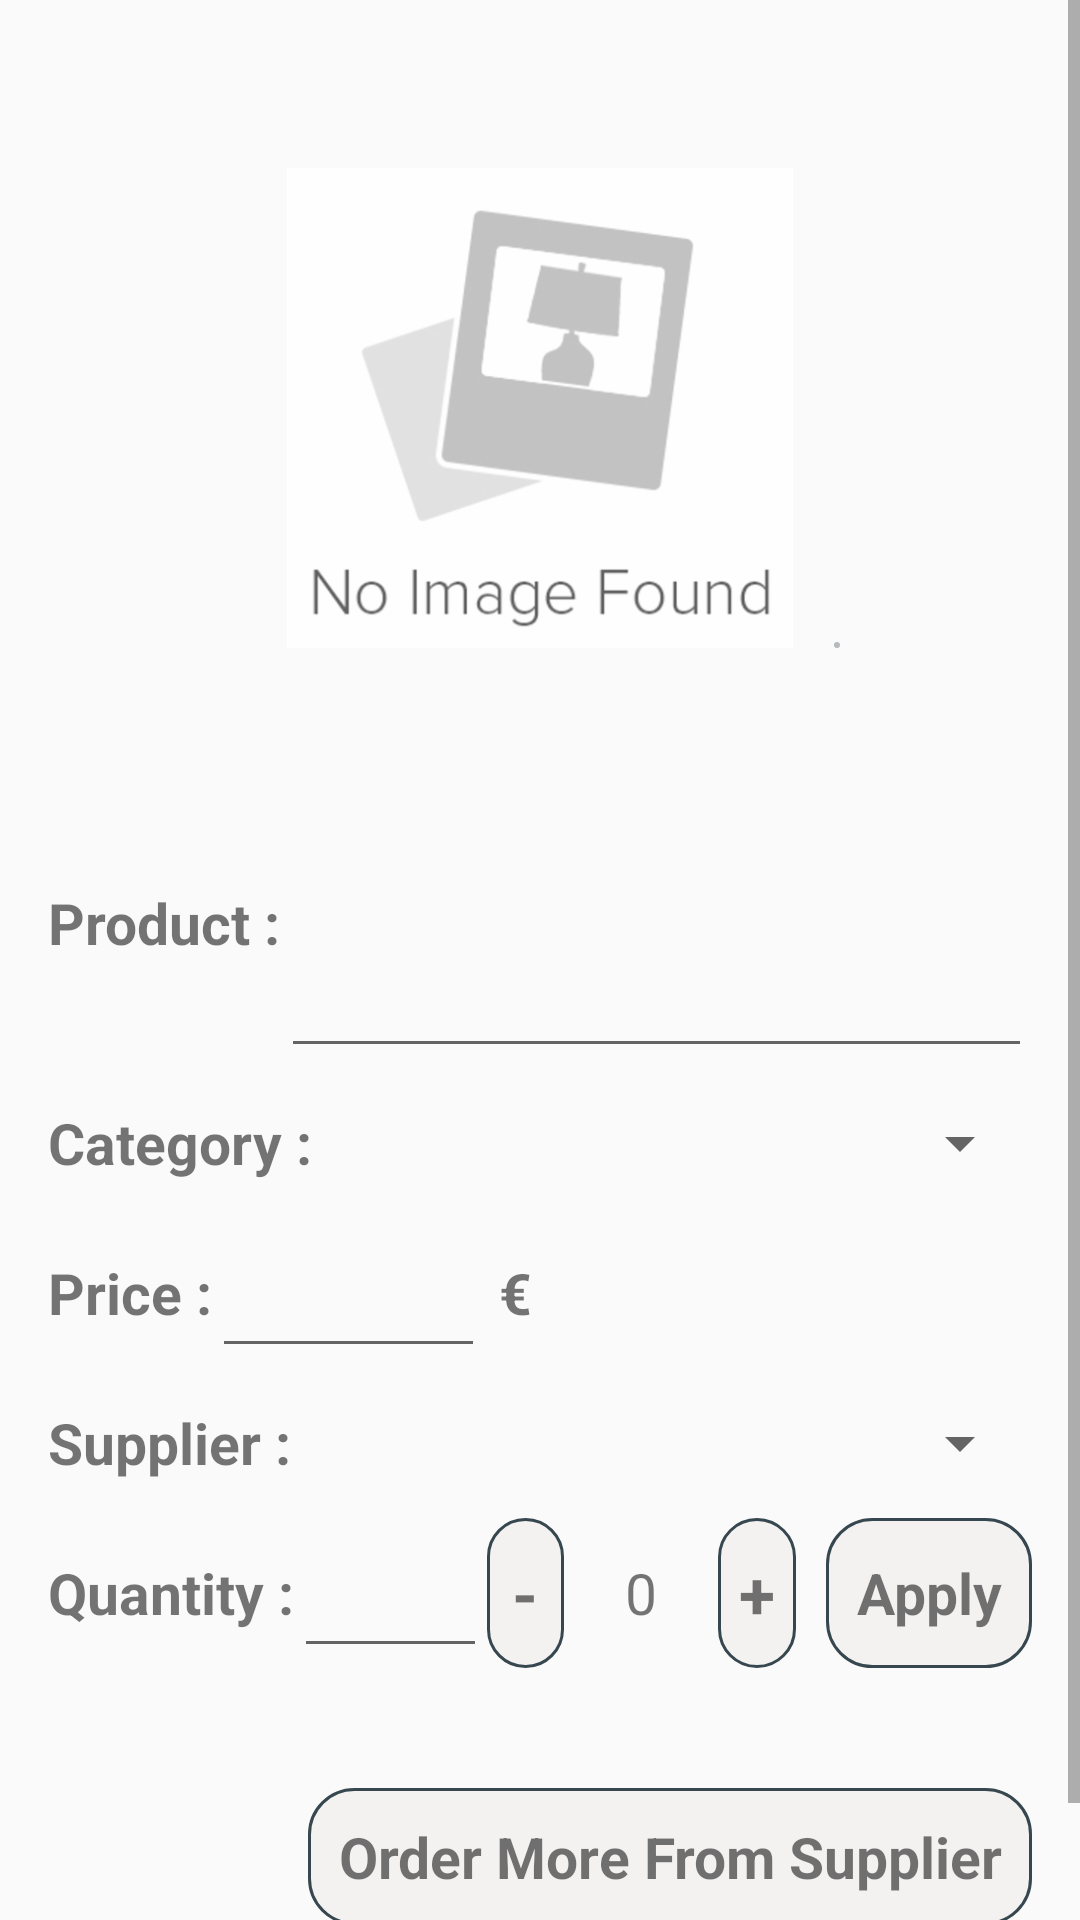

The Android layout XML behind this screen, and the referenced resources:
<!-- AndroidManifest.xml: activity theme AppTheme -->
<!-- res/layout/activity_add_edit.xml -->
<?xml version="1.0" encoding="utf-8"?>
<LinearLayout xmlns:android="http://schemas.android.com/apk/res/android"
    xmlns:tools="http://schemas.android.com/tools"
    android:layout_width="match_parent"
    android:layout_height="match_parent"
    android:focusable="true"
    android:focusableInTouchMode="true"
    android:orientation="vertical">

    <ScrollView
        android:layout_width="match_parent"
        android:layout_height="match_parent"
        android:fitsSystemWindows="true">

        <LinearLayout
            android:layout_width="match_parent"
            android:layout_height="match_parent"
            android:layout_margin="@dimen/list_item_space_big"
            android:orientation="vertical">

            <RelativeLayout
                android:layout_width="@dimen/add_edit_photo_height"
                android:layout_height="@dimen/add_edit_photo_width"
                android:layout_gravity="center"
                android:layout_margin="@dimen/list_item_space_extreme_big">

                <ImageView
                    android:id="@+id/addEditPhoto"
                    android:layout_width="@dimen/add_edit_photo_height"
                    android:layout_height="@dimen/add_edit_photo_width"
                    android:src="@drawable/nophoto" />

                <ImageView
                    android:id="@+id/addEditAddPhoto"
                    android:layout_width="wrap_content"
                    android:layout_height="wrap_content"
                    android:layout_alignParentBottom="true"
                    android:layout_alignParentRight="true"
                    android:alpha="0.35"
                    android:background="@drawable/button_custom"
                    android:clickable="true"
                    android:src="@drawable/ic_photo_camera" />

            </RelativeLayout>

            

            <LinearLayout
                android:layout_width="match_parent"
                android:layout_height="wrap_content"
                android:orientation="horizontal">

                <TextView
                    android:layout_width="wrap_content"
                    android:layout_height="wrap_content"
                    android:text="@string/product"
                    android:textSize="@dimen/list_item_text_big"
                    android:textStyle="bold" />

                <EditText
                    android:id="@+id/addEditProductName"
                    android:layout_width="match_parent"
                    android:layout_height="100dp"
                    android:textSize="@dimen/list_item_text_big" />
            </LinearLayout>

            

            <LinearLayout
                android:layout_width="match_parent"
                android:layout_height="@dimen/add_edit_line_height"
                android:gravity="center"
                android:orientation="horizontal">

                <TextView
                    android:layout_width="wrap_content"
                    android:layout_height="wrap_content"
                    android:text="@string/category"
                    android:textSize="@dimen/list_item_text_big"
                    android:textStyle="bold" />

                <Spinner
                    android:id="@+id/addEditCategory"
                    android:layout_width="match_parent"
                    android:layout_height="wrap_content"
                    android:textSize="@dimen/list_item_text_big" />
            </LinearLayout>

            

            <LinearLayout
                android:layout_width="match_parent"
                android:layout_height="@dimen/add_edit_line_height"
                android:gravity="center"
                android:orientation="horizontal">

                <TextView
                    android:id="@+id/textView2"
                    android:layout_width="wrap_content"
                    android:layout_height="wrap_content"
                    android:text="@string/price"
                    android:textSize="@dimen/list_item_text_big"
                    android:textStyle="bold" />

                <LinearLayout
                    android:layout_width="match_parent"
                    android:layout_height="match_parent"
                    android:orientation="horizontal"
                    android:weightSum="3">

                    <EditText
                        android:id="@+id/addEditPrice"
                        android:layout_width="0dp"
                        android:layout_height="match_parent"
                        android:layout_weight="1"
                        android:inputType="numberDecimal"
                        android:textSize="@dimen/list_item_text_big" />

                    <TextView
                        android:id="@+id/textView3"
                        android:layout_width="0dp"
                        android:layout_height="match_parent"
                        android:layout_weight="1"
                        android:gravity="center_vertical"
                        android:text=" €"
                        android:textSize="@dimen/list_item_text_big"
                        android:textStyle="bold" />

                </LinearLayout>

            </LinearLayout>

            

            <LinearLayout
                android:layout_width="match_parent"
                android:layout_height="@dimen/add_edit_line_height"
                android:gravity="center"
                android:orientation="horizontal">

                <TextView
                    android:id="@+id/textView"
                    android:layout_width="wrap_content"
                    android:layout_height="wrap_content"
                    android:text="@string/supplier"
                    android:textSize="@dimen/list_item_text_big"
                    android:textStyle="bold" />

                <Spinner
                    android:id="@+id/addEditSupplier"
                    android:layout_width="match_parent"
                    android:layout_height="wrap_content"
                    android:textSize="@dimen/list_item_text_big" />
            </LinearLayout>

            

            <LinearLayout
                android:layout_width="match_parent"
                android:layout_height="@dimen/add_edit_line_height"
                android:gravity="center"
                android:orientation="horizontal">

                <TextView
                    android:layout_width="wrap_content"
                    android:layout_height="wrap_content"
                    android:text="@string/quantity"
                    android:textSize="@dimen/list_item_text_big"
                    android:textStyle="bold" />

                <LinearLayout
                    android:layout_width="match_parent"
                    android:layout_height="match_parent"
                    android:orientation="horizontal"
                    android:weightSum="6.5">

                    <EditText
                        android:id="@+id/addEditQuantity"
                        android:layout_width="0dp"
                        android:layout_height="match_parent"
                        android:layout_weight="2.5"
                        android:inputType="number"
                        android:textSize="@dimen/list_item_text_big" />

                    <TextView
                        android:id="@+id/addEditQuantityDecrease"
                        style="@style/IncreaseDecreaseButtonsStyle"
                        android:text="-" />

                    <TextView
                        android:id="@+id/addEditChangeQuantity"
                        android:layout_width="0dp"
                        android:layout_height="match_parent"
                        android:layout_weight="2"
                        android:gravity="center"
                        android:inputType="number"
                        android:text="0"
                        android:textSize="@dimen/list_item_text_big" />

                    <TextView
                        android:id="@+id/addEditQuantityIncrease"
                        style="@style/IncreaseDecreaseButtonsStyle"
                        android:text="+" />

                    <TextView
                        android:id="@+id/addEditQuantityApply"
                        android:text="Apply"
                        android:layout_width="wrap_content"
                        android:layout_height="match_parent"
                        android:layout_marginLeft="@dimen/list_item_space_medium"
                        android:background="@drawable/button_custom"
                        android:clickable="true"
                        android:gravity="center"
                        android:paddingLeft="@dimen/list_item_space_medium"
                        android:paddingRight="@dimen/list_item_space_medium"
                        android:textSize="@dimen/list_item_text_big"
                        android:textStyle="bold" />

                </LinearLayout>

            </LinearLayout>

            

            <LinearLayout
                android:layout_width="match_parent"
                android:layout_height="wrap_content"
                android:gravity="bottom|right"
                android:orientation="horizontal">

                <TextView
                    android:id="@+id/contactSupplier"
                    android:text="@string/contact_with_supplier"
                    android:layout_width="wrap_content"
                    android:layout_height="match_parent"
                    android:layout_marginBottom="@dimen/list_item_space_extreme_big"
                    android:layout_marginTop="@dimen/list_item_space_extreme_big"
                    android:background="@drawable/button_custom"
                    android:clickable="true"
                    android:gravity="right|bottom"
                    android:padding="@dimen/list_item_space_medium"
                    android:textSize="@dimen/list_item_text_big"
                    android:textStyle="bold" />

            </LinearLayout>

        </LinearLayout>

    </ScrollView>

</LinearLayout>
<!-- resources referenced by this layout -->
<resources>
  <dimen name="add_edit_line_height">50dp</dimen>
  <dimen name="add_edit_photo_height">200dp</dimen>
  <dimen name="add_edit_photo_width">160dp</dimen>
  <dimen name="list_item_space_big">16dp</dimen>
  <dimen name="list_item_space_extreme_big">40dp</dimen>
  <dimen name="list_item_space_medium">10dp</dimen>
  <dimen name="list_item_text_big">19sp</dimen>
  <!-- drawable button_custom (drawable) -->
  <selector xmlns:android="http://schemas.android.com/apk/res/android">
  
      <item android:drawable="@drawable/button_shape_pressed" android:state_selected="true"></item>
      <item android:drawable="@drawable/button_shape_pressed" android:state_pressed="true"></item>
      <item android:drawable="@drawable/button_shape_normal"></item>
  
  </selector>
  <!-- drawable nophoto: png bitmap (drawable, 14766 bytes) -->
  <string name="category">Category :</string>
  <string name="contact_with_supplier">Order More From Supplier</string>
  <string name="price">Price :</string>
  <string name="product">Product :</string>
  <string name="quantity">Quantity :</string>
  <string name="supplier">Supplier :</string>
  <style name="IncreaseDecreaseButtonsStyle">
          <item name="android:layout_width">0dp</item>
          <item name="android:layout_height">match_parent</item>
          <item name="android:layout_weight">1</item>
          <item name="android:background">@drawable/button_custom</item>
          <item name="android:clickable">true</item>
          <item name="android:gravity">center</item>
          <item name="android:textSize">@dimen/list_item_text_very_big</item>
          <item name="android:textStyle">bold</item>
      </style>
  <style name="AppTheme" parent="Theme.AppCompat.Light.DarkActionBar">
          
          <item name="colorPrimary">@color/colorPrimary</item>
          <item name="colorPrimaryDark">@color/colorPrimaryDark</item>
          <item name="colorAccent">@color/colorAccent</item>
      </style>
  <!-- drawable button_shape_pressed (drawable) -->
  <?xml version="1.0" encoding="UTF-8"?>
  <shape xmlns:android="http://schemas.android.com/apk/res/android">
      <solid android:color="@color/ListBackGroundPressed" />
      <stroke
          android:width="1dip"
          android:color="@color/ListItemLine" />
      <corners android:radius="15dip" />
      <padding
          android:bottom="1dip"
          android:left="1dip"
          android:right="1dip"
          android:top="1dip" />
  </shape>
  <!-- drawable button_shape_normal (drawable) -->
  <?xml version="1.0" encoding="UTF-8"?>
  <shape xmlns:android="http://schemas.android.com/apk/res/android">
      <solid android:color="@color/ListBackGround" />
      <stroke
          android:width="1dip"
          android:color="@color/ListItemLine" />
      <corners android:radius="15dip" />
      <padding
          android:bottom="1dip"
          android:left="1dip"
          android:right="1dip"
          android:top="1dip" />
  </shape>
  <dimen name="list_item_text_very_big">22sp</dimen>
  <color name="colorPrimary">#607d8b</color>
  <color name="colorPrimaryDark">#607d8b</color>
  <color name="colorAccent">#607d8b</color>
  <color name="ListBackGroundPressed">#8197928f</color>
  <color name="ListItemLine">#37474f</color>
  <color name="ListBackGround">#81efebe9</color>
</resources>
